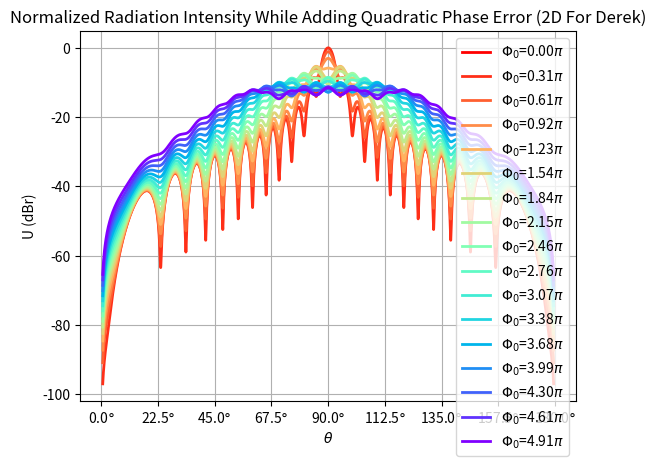
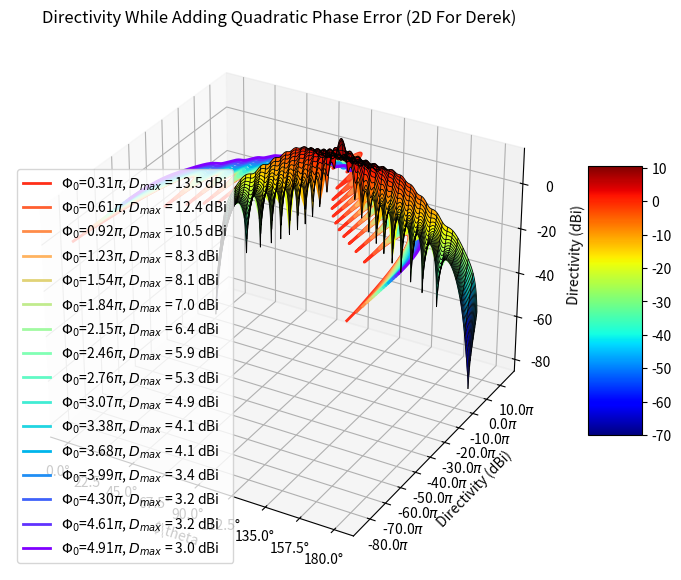
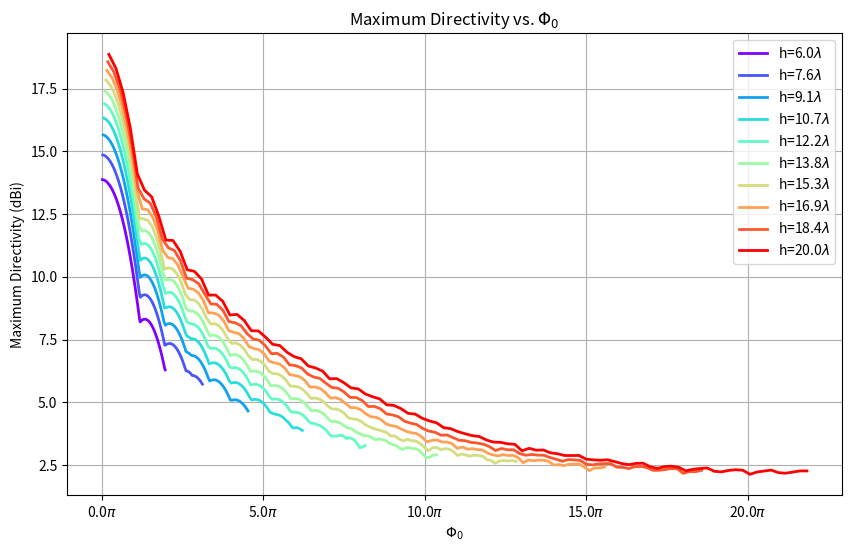
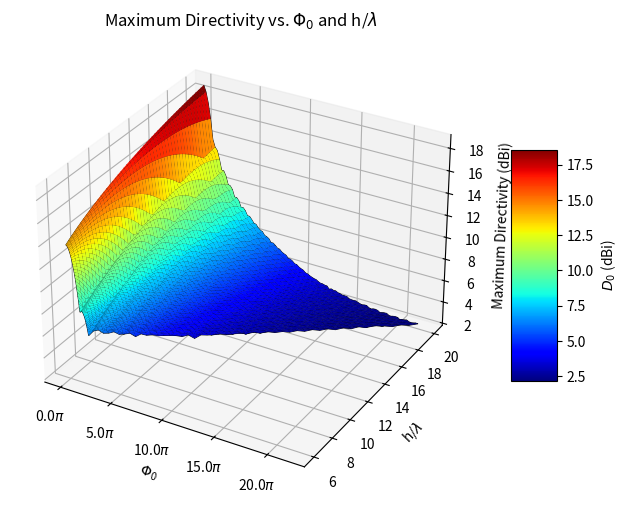

These charts were generated, in order, by the following Python code:
'''
This solves question 3 of the antennas assignment 3
'''

import numpy as np
import matplotlib.pyplot as plt
import scipy.special as sc
from scipy.integrate import simpson
from mpl_toolkits.mplot3d import Axes3D  # Import 3D plotting toolkit
import warnings
warnings.filterwarnings("ignore", category=DeprecationWarning)
import matplotlib.cm as cm
import matplotlib.ticker as ticker

# General Params
f = 1e9
c = 3e8
k = 2*np.pi*f/c
wavelength = c/f

EPSILON = 1e-16


# Define tau limits of integration
def getTau1(beta, h, k, theta):
    return -np.sqrt(2 * beta / np.pi) * ( h + k * np.cos(theta) / ( 2 * beta + EPSILON) )

def getTau2(beta, h, k, theta):
    return np.sqrt(2 * beta / np.pi) * ( h - k * np.cos(theta) / ( 2 * beta + EPSILON) )

# Define f_z from radiation integrals
def getFz(beta, k, theta, tau1, tau2, I0=1):
    S1, C1 = sc.fresnel(tau1)
    S2, C2 = sc.fresnel(tau2)

    term1 = np.sqrt(np.pi / (2 * beta + EPSILON))*I0
    term2 = np.exp(-1j * (k * np.cos(theta))**2 / ( 4 * beta+ EPSILON))

    result = term1 * term2 * (C2 - C1 - 1j * (S2 - S1)) 
    return result

# Define E field (analytically from radiation integrals)
def getE(beta, h, k, theta, I0=1, eta=120*np.pi):
    tau1 = getTau1(beta, h, k, theta)
    tau2 = getTau2(beta, h, k, theta)
    fz = getFz(beta, k, theta, tau1, tau2, I0)
    return fz * np.sin(theta) * 1j * k * eta / (4 * np.pi)

# Define Radiation Intensity (based on E field)
def getU(beta, h, k, theta, I0=1, eta=120*np.pi):
    E = getE(beta, h, k, theta, I0, eta)
    return np.abs(E)**2 / (2 * eta)

# Define Directivity  (based on U and weighted average)
def getD(beta, h, k, theta, I0=1, eta=120*np.pi):
    U = getU(beta, h, k, theta, I0, eta)
    sinTheta = np.sin(theta)
    Uavg = np.average(U, weights=sinTheta)
    return U / Uavg

# Plotting Functions

# Plot 3D surface of U over Phi0 and Theta
def plot_3D_surface_U(k, h, theta, Phi0, I0=1, eta=120*np.pi):
    # Convert theta and Phi0 into 2D grid arrays
    Theta, Phi0_grid = np.meshgrid(theta, Phi0)
    beta_grid = Phi0_grid / h**2
    
    # Initialize an array to hold U values
    U_dBi_grid = np.zeros_like(Theta)
    
    # Compute U for each combination of theta and Phi0
    for i in range(len(Phi0)):
        for j in range(len(theta)):
            U = getU(beta_grid[i, j], h, k, Theta[i, j], I0, eta)
            U_dBi = 10 * np.log10(U)  # Convert U to dBi
            U_dBi_grid[i, j] = U_dBi
    
    # Create a 3D plot
    fig = plt.figure(figsize=(10, 7))
    ax = fig.add_subplot(111, projection='3d')
    
    # Plot the surface
    surf = ax.plot_surface(Theta * 180 / np.pi, Phi0_grid/np.pi, U_dBi_grid - np.max(U_dBi_grid), cmap='jet')
    
    
    # Labels and title
    ax.set_xlabel('$\\theta$')
    ax.set_xticks(np.arange(0, 180.1, 22.5))
    ax.xaxis.set_major_formatter(ticker.FuncFormatter(lambda val, pos: '{:.1f}$^\degree$'.format(val)))
    
    ax.set_ylabel('$\Phi_0$')
    ax.yaxis.set_major_formatter(ticker.FuncFormatter(lambda val, pos: '{:.0f}$^\degree$'.format(val)))
    ax.yaxis.set_major_formatter(ticker.FuncFormatter(lambda val, pos: '{:.1f}$\pi$'.format(val)))
    
    ax.set_zlabel('U (dBr)')
    ax.set_title('Normalized Radiation Intensity While Adding Quadratic Phase Error')
    #ax.set_zlim(-30, 0)
    # Colorbar
    fig.colorbar(surf, shrink=0.5, aspect=5, label='U (dBr)')
    
    # Add mesh lines
    # Use every 10th point in the x and y directions
    pointSkip = 1
    ax.plot_wireframe(Theta[::pointSkip, ::pointSkip] * 180 / np.pi, Phi0_grid[::pointSkip, ::pointSkip]/np.pi, U_dBi_grid[::pointSkip, ::pointSkip] - np.max(U_dBi_grid), color='k', linewidth=0.6)
    
    
    plt.show()
# Plot 2D curves of U over Theta for different Phi0
def plot_2D_curves_U(k, h, theta, Phi0, I0=1, eta=120*np.pi):
    # Convert theta and Phi0 into 2D grid arrays
    # Theta, Phi0_grid = np.meshgrid(theta, Phi0)
    # beta_grid = Phi0_grid / h**2
    beta = Phi0 / h**2
    
    # Create a color map with reversed colors
    colours = cm.rainbow(np.linspace(1, 0, len(Phi0)))
    
    # Compute U for each combination of theta and Phi0 and plot the results
    maxU = 0
    for beta0,colour in zip(beta, colours):
        U = getU(beta0, h, k, theta, I0, eta)
        U_dBi = 10 * np.log10(U)  # Convert U to dBi
        U_dBi = np.array(U_dBi)
        U_dBi = np.array(U_dBi)  
        if np.max(U_dBi) > maxU:
            maxU = np.max(U_dBi)          
        plt.plot(theta * 180 / np.pi, U_dBi - maxU, color=colour, label=f'$\Phi_0$={beta0/np.pi*h**2:.2f}$\pi$', linewidth=2)
    
    # Labels, title, and legend
    plt.xlabel(f'$\\theta$')
    
    plt.ylabel('U (dBr)')
    plt.title('Normalized Radiation Intensity While Adding Quadratic Phase Error (2D For Derek)')
    plt.legend()
    
    # Grid
    plt.grid(True)
    
    # Set x-axis ticks and labels
    plt.xticks(np.arange(0, 180.1, 22.5))
    plt.gca().xaxis.set_major_formatter(ticker.FormatStrFormatter('%0.1f$\degree$'))
    
    plt.show()


# Plot 3D surface of D over Phi0 and Theta
def plot_3D_directivity(beta, h, k, theta, I0=1, eta=120*np.pi):
    Theta, Beta = np.meshgrid(theta, beta)  # Create a meshgrid for theta and beta
    
    # Initialize directivity array for all beta and theta combinations
    D_dBi = np.zeros_like(Theta)
    
    # Compute directivity for each beta across all theta at once
    for i, beta_value in enumerate(beta):
        D = getD(beta_value, h, k, theta, I0, eta)
        D_dBi[i, :] = 10 * np.log10(D)  # Convert to dBi for plotting
    
    # Plotting
    fig = plt.figure(figsize=(10, 7))
    ax = fig.add_subplot(111, projection='3d')
    surf = ax.plot_surface(Theta * 180 / np.pi, Beta*h**2/np.pi, D_dBi, cmap='jet')  # Theta converted to degrees

    ax.set_xlabel('$\\theta$')
    ax.set_xticks(np.arange(0, 180.1, 22.5))
    ax.xaxis.set_major_formatter(ticker.FuncFormatter(lambda val, pos: '{:.1f}$^\degree$'.format(val)))
    
    ax.set_ylabel('$\\Phi_0$')
    ax.yaxis.set_major_formatter(ticker.FuncFormatter(lambda val, pos: '{:.0f}$^\degree$'.format(val)))
    ax.yaxis.set_major_formatter(ticker.FuncFormatter(lambda val, pos: '{:.1f}$\pi$'.format(val)))
    
    ax.set_zlabel('Directivity (dBi)')
    ax.set_title('3D Surface Plot of Directivity (While Adding Quadratic Phase Error)')
    plt.colorbar(surf, ax=ax, shrink=0.5, aspect=5)
    
    # Add mesh lines
    # Use every 10th point in the x and y directions
    pointSkip = 1
    ax.plot_wireframe(Theta[::pointSkip, ::pointSkip] * 180 / np.pi, Beta[::pointSkip, ::pointSkip]*h**2/np.pi, D_dBi[::pointSkip, ::pointSkip], color='k', linewidth=0.6)
    

    plt.show()
# Plot 2D curves of D over Theta for different Beta
def plot_2D_curves_D(k, h, theta, beta, I0=1, eta=120*np.pi):
    # Create a color map with reversed colors
    colors = cm.rainbow(np.linspace(1, 0, len(beta)))
    
    # Compute D for each combination of theta and beta and plot the results
    for i, beta_value in enumerate(beta):
        D = getD(beta_value, h, k, theta, I0, eta)
        D_dBi = 10 * np.log10(D)  # Convert D to dBi
        maxD = np.max(D_dBi)
        print(f'Maximum Directivity for beta={beta_value} is {maxD:.1f} dBi')
        if beta_value != 0:
            plt.plot(theta * 180 / np.pi, D_dBi, color=colors[i], label=f'$\\Phi_0$={beta_value*h**2/np.pi:.2f}$\pi$, $D_{{max}}$ = {maxD:.1f} dBi', linewidth=2)
    
    # Labels, title, and legend
    plt.xlabel(f'$\\theta')
    plt.xticks(np.arange(0, 180.1, 22.5))
    plt.gca().xaxis.set_major_formatter(ticker.FormatStrFormatter('%0.1f$\degree$'))
    
    plt.ylabel('Directivity (dBi)')
    plt.title('Directivity While Adding Quadratic Phase Error (2D For Derek)')
    plt.legend()
    
    # Grid
    plt.grid(True)
    
    # Set x-axis ticks and labels
    plt.xticks(np.arange(0, 180.1, 22.5))
    plt.gca().xaxis.set_major_formatter(ticker.FormatStrFormatter('%0.1f°'))
    plt.yticks(np.arange(-80, 20, 10))
    
    plt.show()

# Plot the Maximum Directivity vs. Phi0 and h
def plot_max_directivity_vs_phi0(beta, h, k, theta, I0=1, eta=120*np.pi):
    # Initialize array to store the maximum directivity for each beta
    
    wavelength = 2*np.pi/k

    plt.figure(figsize=(10, 6))
    colours = cm.rainbow(np.linspace(0, 1, len(h)))
    for h0, colour in zip(h, colours):
        max_dBi = []
        # Loop over each beta (related to Phi0) value
        for b in beta:
            # Calculate directivity for all theta at once
            D = getD(b, h0, k, theta, I0, eta)
            D_dBi = 10 * np.log10(D)  # Convert to dBi

            # Find the maximum directivity for this beta
            max_dBi.append(np.max(D_dBi))
        plt.plot(beta * h0**2/np.pi, max_dBi, label=f'h={h0/wavelength:.1f}$\lambda$', color=colour, linewidth=2)
        # Plotting
    
    # plt.plot(beta * h**2/np.pi, max_dBi)
    plt.xlabel('$\Phi_0$')
    plt.ylabel('Maximum Directivity (dBi)')
    plt.title('Maximum Directivity vs. $\Phi_0$')
    plt.grid(True)
    plt.legend()
    plt.gca().xaxis.set_major_formatter(ticker.FormatStrFormatter('%0.1f$\pi$'))
    plt.show()

# Plot the Maximum Directivity vs. Phi0 and h/lambda
def plot_max_directivity_vs_phi0_3D(beta, h, k, theta, I0=1, eta=120*np.pi):
    # Initialize array to store the maximum directivity for each beta
    wavelength = 2*np.pi/k

    fig = plt.figure(figsize=(10, 6))
    ax = fig.add_subplot(111, projection='3d')

    # Create a meshgrid of beta and h values
    beta_grid, h_grid = np.meshgrid(beta, h)

    # Initialize a 2D array to store the maximum directivity for each pair of beta and h values
    max_dBi = np.zeros_like(beta_grid)
    loopCounter = 0
    for i, h0 in enumerate(h):
        # Loop over each beta (related to Phi0) value
        for j, b in enumerate(beta):
            print(f'Progress: {loopCounter/(len(h)*len(beta))*100:.2f}%')
            # Calculate directivity for all theta at once
            D = getD(b, h0, k, theta, I0, eta)
            D_dBi = 10 * np.log10(D)  # Convert to dBi

            # Find the maximum directivity for this beta
            max_dBi[i, j] = np.nanmax(D_dBi)
            loopCounter += 1
            

    # Create a surface plot
    x = beta_grid * h_grid**2/np.pi
    y = h_grid/wavelength
    surf = ax.plot_surface(x, y, max_dBi, cmap='jet')

    ax.set_xlabel('$\Phi_0$')
    ax.xaxis.set_major_formatter(ticker.FuncFormatter(lambda val, pos: '{:.1f}$\pi$'.format(val)))
    
    ax.set_ylabel('h/$\lambda$')
    ax.set_zlabel('Maximum Directivity (dBi)')
    ax.set_title('Maximum Directivity vs. $\Phi_0$ and h/$\lambda$')
    pointSkip = 1
    ax.plot_wireframe(x[::pointSkip, ::pointSkip], y[::pointSkip, ::pointSkip], max_dBi[::pointSkip, ::pointSkip], color='k', linewidth=0.6)
    fig.colorbar(surf, shrink=0.5, aspect=5, label='$D_0$ (dBi)')
    plt.show()

# Antenna Dimensions to sweep over
h = 6 * wavelength
Phi0MaxScaler = 50
Phi0 = np.linspace(0, Phi0MaxScaler / h**2, 17)
beta = Phi0 / h**2

# Plotting Stuff
theta = np.linspace(0.01, np.pi - 0.01, 10000)


#plot_3D_surface_U(k, h, theta, Phi0)
plot_2D_curves_U(k, h, theta, Phi0)

plot_3D_directivity(beta, h, k, theta)
plot_2D_curves_D(k, h, theta, beta)


h = 6 * wavelength
Phi0MaxScaler = 20
Phi0 = np.linspace(0, Phi0MaxScaler / h**2, 100)
beta = Phi0 / h**2

plot_max_directivity_vs_phi0(beta=beta, h=np.linspace(6*wavelength, 20*wavelength,10), k=k, theta=theta)    

h = np.linspace(6*wavelength, 20*wavelength, 50)

# Example call to the plotting function
plot_max_directivity_vs_phi0_3D(beta=beta, h=h, k=k, theta=theta)